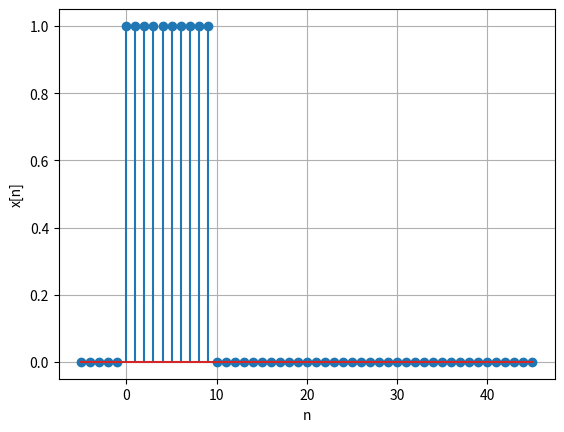

This chart was generated by the following Python code: (Note: this script raises an exception after producing the figure.)
import numpy as np
import matplotlib.pyplot as plt
import os


# u(n-5)  interval n, delay -5
def unit_step(interval, delay) -> list:
    unit = []
    for sample in interval:
        if sample >= -delay:
            unit.append(1)
        else:
            unit.append(0)

    return unit


LL = -5
UL = 45
n = np.arange(LL, UL + 1)

xn = [(unit_step(n, 0)[i + -LL] - unit_step(n, -10)[i +-LL]) for i in n]
plt.stem(n, xn)
plt.grid()
plt.xlabel('n')
plt.ylabel('x[n]')
plt.savefig('plots/Q6_X.png') # to save in a certain directory
plt.show()

hn = [(unit_step(n, 0)[i + -LL] * (0.9 ** i)) for i in
      n]  # -LL = --5 = + is for the relative index, there's no index -5, but relatively it's same as index 0 for the list
plt.stem(n, hn)
plt.grid()
plt.xlabel('n')
plt.ylabel('h[n]')
plt.savefig('plots/Q6_H.png')
plt.show()

yn = np.convolve(xn, hn)
plt.stem(yn)
plt.xlabel('n')
plt.ylabel('y[n]')
plt.grid()
plt.savefig('plots/Q6_Y.png')
plt.show()

#
#
#
#
